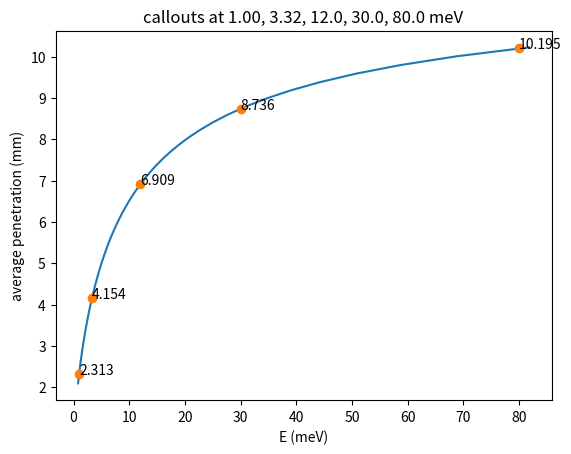

Source code (Python):
import numpy as np
import matplotlib.pyplot as plt


def avg_pen_calc(att, L):
    return (att * np.exp(L/att) - L - att ) / (np.exp(L/att) - 1) 

def energy_calc(wavelength):
    return 81.81 / wavelength**2

def wavelength_calc(energy):
    return np.sqrt(81.81 / energy)

def att_calc(wavelength):
    # att is in mm, wavelength is in Angs
    return 20.921/ wavelength

wavelength = np.linspace(1,10,101)
energy = energy_calc(wavelength)
att = 20.921 / wavelength 
L = 25.5 #tube depth in mm

avg_pen = avg_pen_calc(att, L)

plt.figure()
plt.plot(energy, avg_pen)
plt.xlabel('E (meV)')
plt.ylabel('average penetration (mm)')
plt.text(1.00, avg_pen_calc(20.921 /wavelength_calc(1.0), L), '{0:.3f}'.format(avg_pen_calc(20.921 /wavelength_calc(1.0), L)))
plt.text(3.32, avg_pen_calc(20.921 /wavelength_calc(3.32), L), '{0:.3f}'.format(avg_pen_calc(20.921 /wavelength_calc(3.32), L)))
plt.text(12.0, avg_pen_calc(20.921 /wavelength_calc(12.0), L), '{0:.3f}'.format(avg_pen_calc(20.921 /wavelength_calc(12.0), L)))
plt.text(30.0, avg_pen_calc(20.921 /wavelength_calc(30.0), L), '{0:.3f}'.format(avg_pen_calc(20.921 /wavelength_calc(30.0), L)))
plt.text(80.0, avg_pen_calc(20.921 /wavelength_calc(80.0), L), '{0:.3f}'.format(avg_pen_calc(20.921 /wavelength_calc(80.0), L)))
plt.plot([1.00, 3.32, 12.0, 30.0, 80.0], avg_pen_calc(20.921 /wavelength_calc(np.array([1.00, 3.32, 12.0, 30.0, 80.0])), L), 'o')
plt.title('callouts at 1.00, 3.32, 12.0, 30.0, 80.0 meV')
plt.show()
